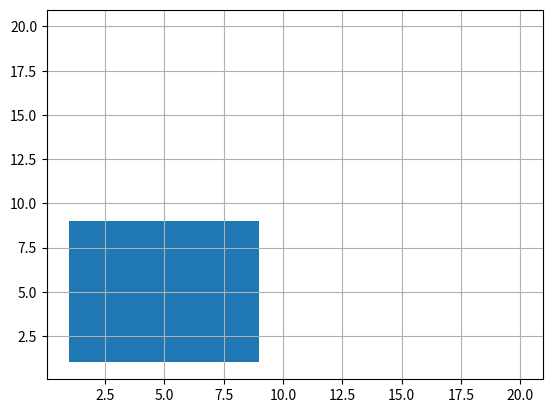

Recreate this plot in Python.
'''
You are given a set of rectangles represented by (width, height), and a grid of size NxM.

Return a random possible configuration of the rectangles in the grid.
If no such configuration exists, return None.
'''
import random
import matplotlib.pyplot as plt
from matplotlib.patches import Rectangle

class Cell:
    def __init__(self, top_left:tuple, width: int, height: int, parent = None):
        '''
        A cell is represented by its top left corner, width and height.
        
        Cells with width or height == 0 will return None
        '''
        if width <= 0 or height <= 0:
            return None
        
        self.top_left: tuple = top_left # Top left corner
        self.width = width
        self.height = height
        self.min_x = top_left[0]
        self.min_y = top_left[1]
        self.max_x = top_left[0] + self.width
        self.max_y = top_left[1] + self.height
        
    def area(self):
        '''
        Returns the area of the cell
        '''
        return self.width * self.height
    
    def contains_coord(self, coord: tuple):
        '''
        Return True if the cell contains this coord. False otherwise.
        '''
        x = coord[0]
        x_check = self.top_left[0] <= x <= (self.top_left[0] + self.width)
        y = coord[1]
        y_check = self.top_left[1] <= y <= (self.top_left[1] + self.height)
        
        return x_check and y_check
    
    def can_contain(self, c):
        '''
        Returns true if this cell is able to contain the entirety of the input cell.
        '''
        tl = self.corners()[0] # Top left
        br = c.corners()[3] # Bottom right
        return self.contains_coord(tl) and self.contains_coord(br) # If the top left and bottom right corners are contained in the cell, then the entire cell is also contained
        
    def __str__(self):
        s = f'{self.__class__.__name__}: {self.top_left}\n'
        s += f'Size - {self.width}, {self.height}\n'
        return s
        
    def __repr__(self):
        s = self.__str__()
        s += f'Children [ \n'
        for c in self.children:
            s += c.__repr__()
        s += ']'
        return s

class Rect(Cell):
    def __init__(self, top_left, width, height, parent=None):
        '''
        A Rect is a Cell that can't have child Cells.
        The Rect can be moved in its parent Cell.
        '''
        super().__init__(top_left, width, height, parent)
        
    def flip(self):
        '''
        Flips the dimensions of the rectangle
        '''
        self.width, self.height = self.height, self.width
        
    def place(self, x, y):
        '''
        Places the Rect at the given coordinates
        '''
        self.top_left = (x, y)
        
    def __repr__(self):
        return super().__repr__()
    
class Grid:
    def __init__(self, n: int, m: int):
        self.cells: list[Cell] = [Cell((0, 0), n, m)] # Create the main cell
       
    def subdivide(self, c: Cell, r: Rect):
        # Subdivides a cell based on the corners of a rectangle
        top = Cell(c.top_left, c.width, r.min_y - c.min_y)
        left = Cell((c.min_x, r.min_y), r.min_x - c.min_x, r.height)
        right = Cell((r.max_x, r.min_x), c.max_x - r.max_x, r.height)
        bottom = Cell((c.min_x, r.max_y), c.width, c.max_y - r.max_y)
        
        # Remove the partitioned cell from the list
        self.cells.remove(c)
        
        # Add the new cells if they are valid
        for new_cell in [top, left, right, bottom]:
            if new_cell:
                self.cells.append(new_cell)
    
    def place_rect(self, r: Rect, coord: tuple):
        
        for c in self.cells:
            # Iterate over all cells in the grid
            
            if c.can_contain(r):
                # If the rectangle fits in the cell, partition the cell into 4 cells that don't include the rectangle.
                
                r.place(c.top_left) # Place the rectangle at the corner of cell
                self.subdivide(c, r) # Subdivide the cell
                
                return True
            
        # Return False since the rect couldn't be placed
        return False
        
    def __repr__(self):
        return self.root.__repr__()
        
            
    
def generate_rects(num, max_length = 5):
    '''
    Generates and returns num amount of rectangles with random dimensions.
    '''
    rects = []
    for _ in range(num):
        x = random.randrange(1, max_length)
        y = random.randrange(1, max_length)
        rects.append(Rect((-1, -1), x, y))
        
    return rects

# r = generate_rects(5)
# print(r)
# r[0].flip()
# r[0].place(5, 5)
# print(r)

# g = Grid(10, 10)
# r = Rect((0,0), 10, 5)
# g.place_rect(r, (0, 0))
# print(g)

#define Matplotlib figure and axis
fig, ax = plt.subplots()
ax.plot(20, 20)

#add rectangle to plot
ax.add_patch(Rectangle((1, 1), 8, 8,))

# Enable grid lines
ax.grid()

#display plot
plt.show()
